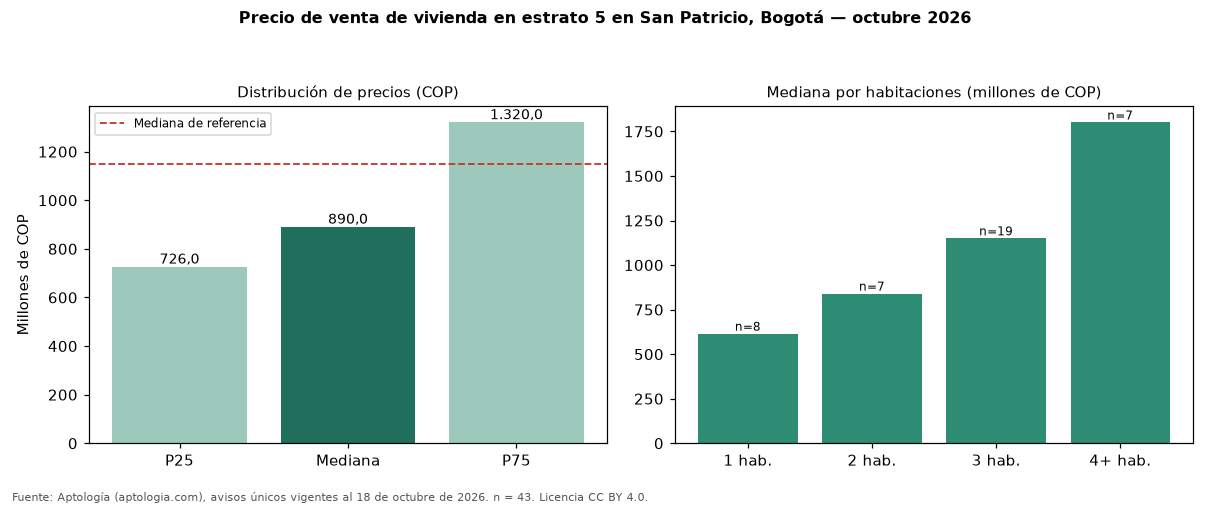

The file beside this chart, header and first rows:
seccion, metrica, valor_cop, n
precio, p25, 726000000, 43
precio, mediana, 890000000, 43
precio, p75, 1320000000, 43
cop_por_m2, p25, 6139809, 43
cop_por_m2, mediana, 7188119, 43
cop_por_m2, p75, 8798276, 43
area, area_mediana_m2, 126.0, 43
habitaciones, 1, 615000000, 8
habitaciones, 2, 840000000, 7
habitaciones, 3, 1150000000, 19
habitaciones, 4+, 1800000000, 7
administracion, mediana, 1200000, 33
estrato, moda, 5, 
parqueadero, porcentaje_con_parqueadero, 100.0, 43
referencia, mediana_referencia, 1150000000, 616
referencia, mediana_cop_por_m2_referencia, 7975047, 616
